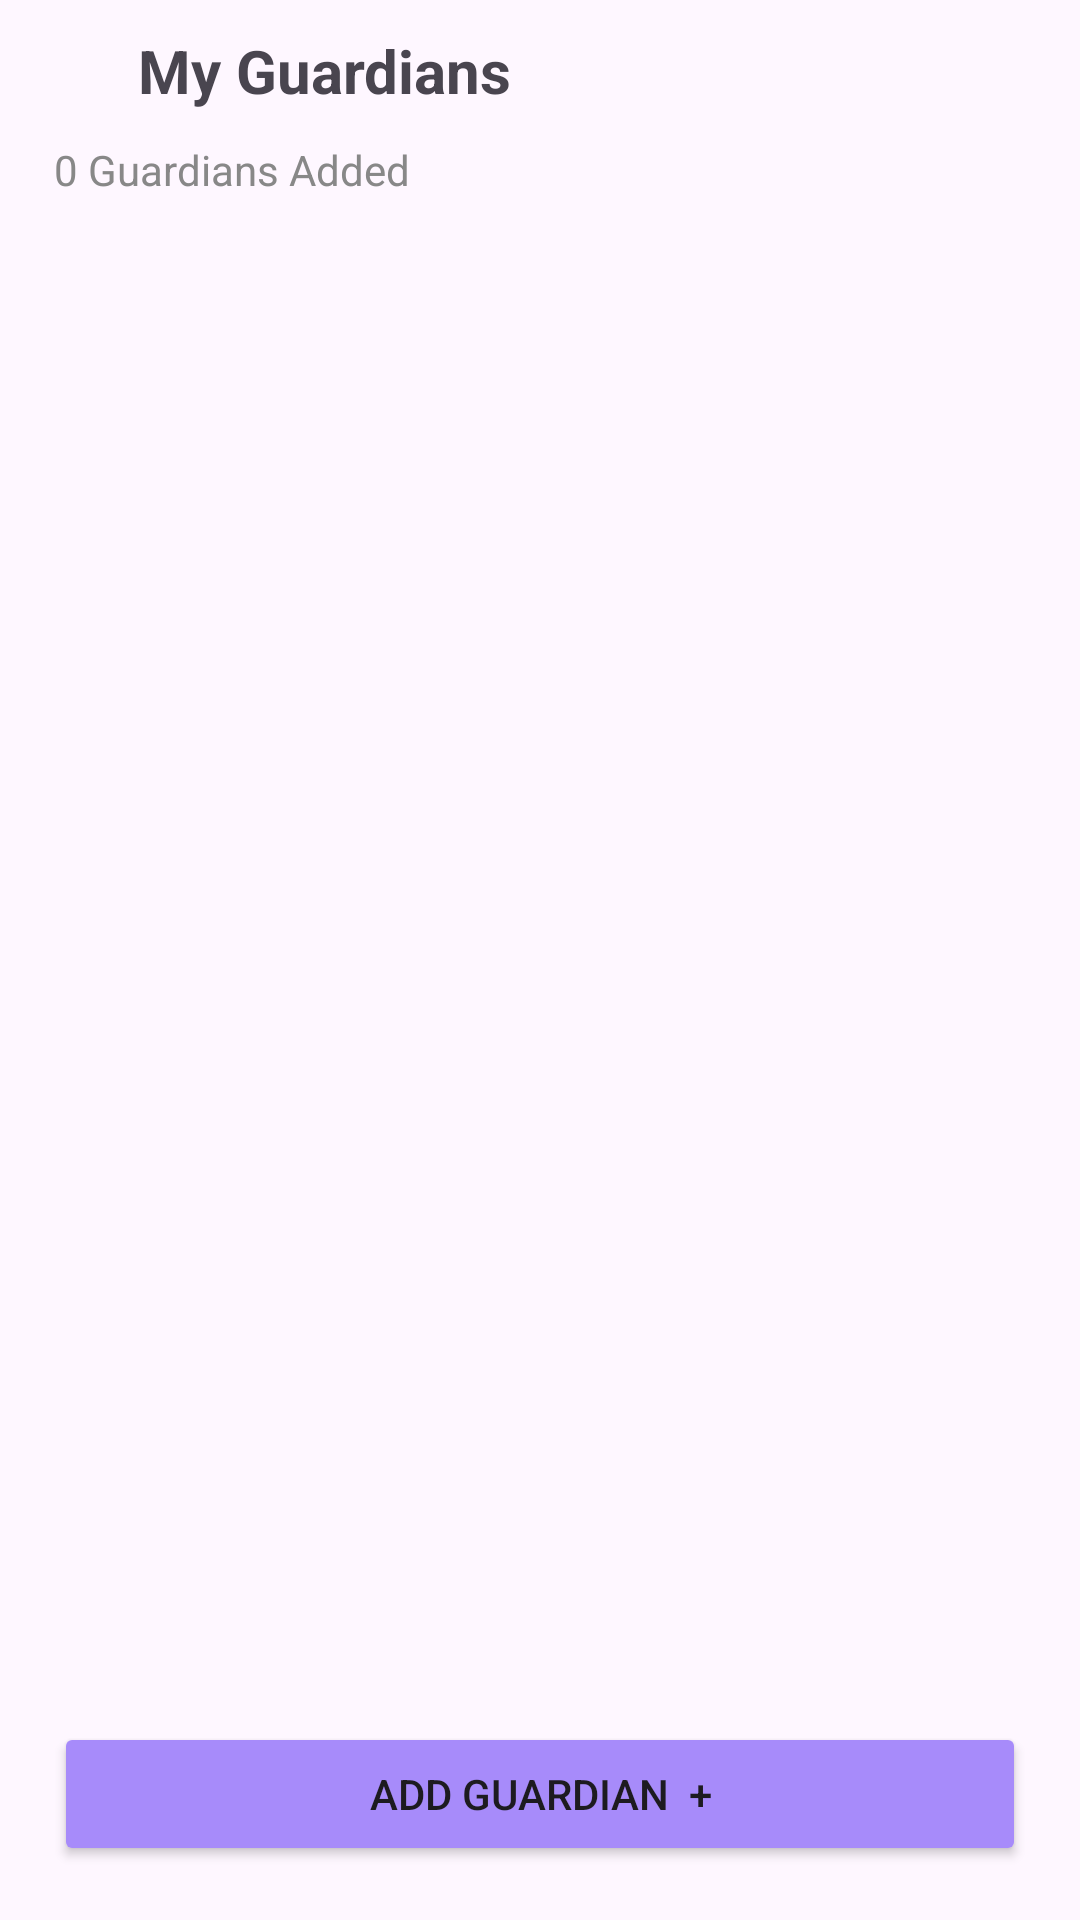

Layout XML and referenced resources for this Android screen:
<!-- AndroidManifest.xml: application theme Theme.GaurdianCircle -->
<!-- res/layout/activity_myguardians.xml -->
<?xml version="1.0" encoding="utf-8"?>
<LinearLayout
    xmlns:android="http://schemas.android.com/apk/res/android"
    xmlns:app="http://schemas.android.com/apk/res-auto"
    xmlns:tools="http://schemas.android.com/tools"
    android:id="@+id/main"
    android:layout_width="match_parent"
    android:layout_height="match_parent"
    android:orientation="vertical"
    tools:context=".Myguardians">

    
    <LinearLayout
        android:layout_width="match_parent"
        android:layout_height="wrap_content"
        android:orientation="horizontal"
        android:padding="10dp"
        android:gravity="center_vertical">
        <ImageView
            android:id="@+id/backButton"
            android:layout_width="24dp"
            android:layout_height="24dp"
            android:src="@drawable/ic_back_arrow" />
        <TextView
            android:layout_width="0dp"
            android:layout_height="wrap_content"
            android:layout_weight="1"
            android:layout_marginStart="12dp"
            android:text="My Guardians"
            android:textStyle="bold"
            android:textSize="20sp"/>
    </LinearLayout>

    
    <TextView
        android:id="@+id/guardiansCountText"
        android:layout_width="wrap_content"
        android:layout_height="wrap_content"
        android:text="0 Guardians Added"
        android:textColor="#888888"
        android:layout_marginStart="18dp"
        android:layout_marginBottom="8dp" />

    
    <androidx.recyclerview.widget.RecyclerView
        android:id="@+id/recyclerViewGuardians"
        android:layout_width="match_parent"
        android:layout_height="0dp"
        android:layout_weight="1"
        android:padding="8dp"
        android:clipToPadding="false"
        android:scrollbars="vertical"/>

    
    <Button
        android:id="@+id/addGuardianButton"
        android:layout_width="match_parent"
        android:layout_height="wrap_content"
        android:layout_margin="18dp"
        android:backgroundTint="@color/theme_purple"
        android:text="Add Guardian  +" />

</LinearLayout>
<!-- resources referenced by this layout -->
<resources>
  <color name="theme_purple">#A78BFA</color>
  <style name="Theme.GaurdianCircle" parent="Base.Theme.GaurdianCircle" />
  <style name="Base.Theme.GaurdianCircle" parent="Theme.Material3.DayNight.NoActionBar">
          
          
      </style>
</resources>
